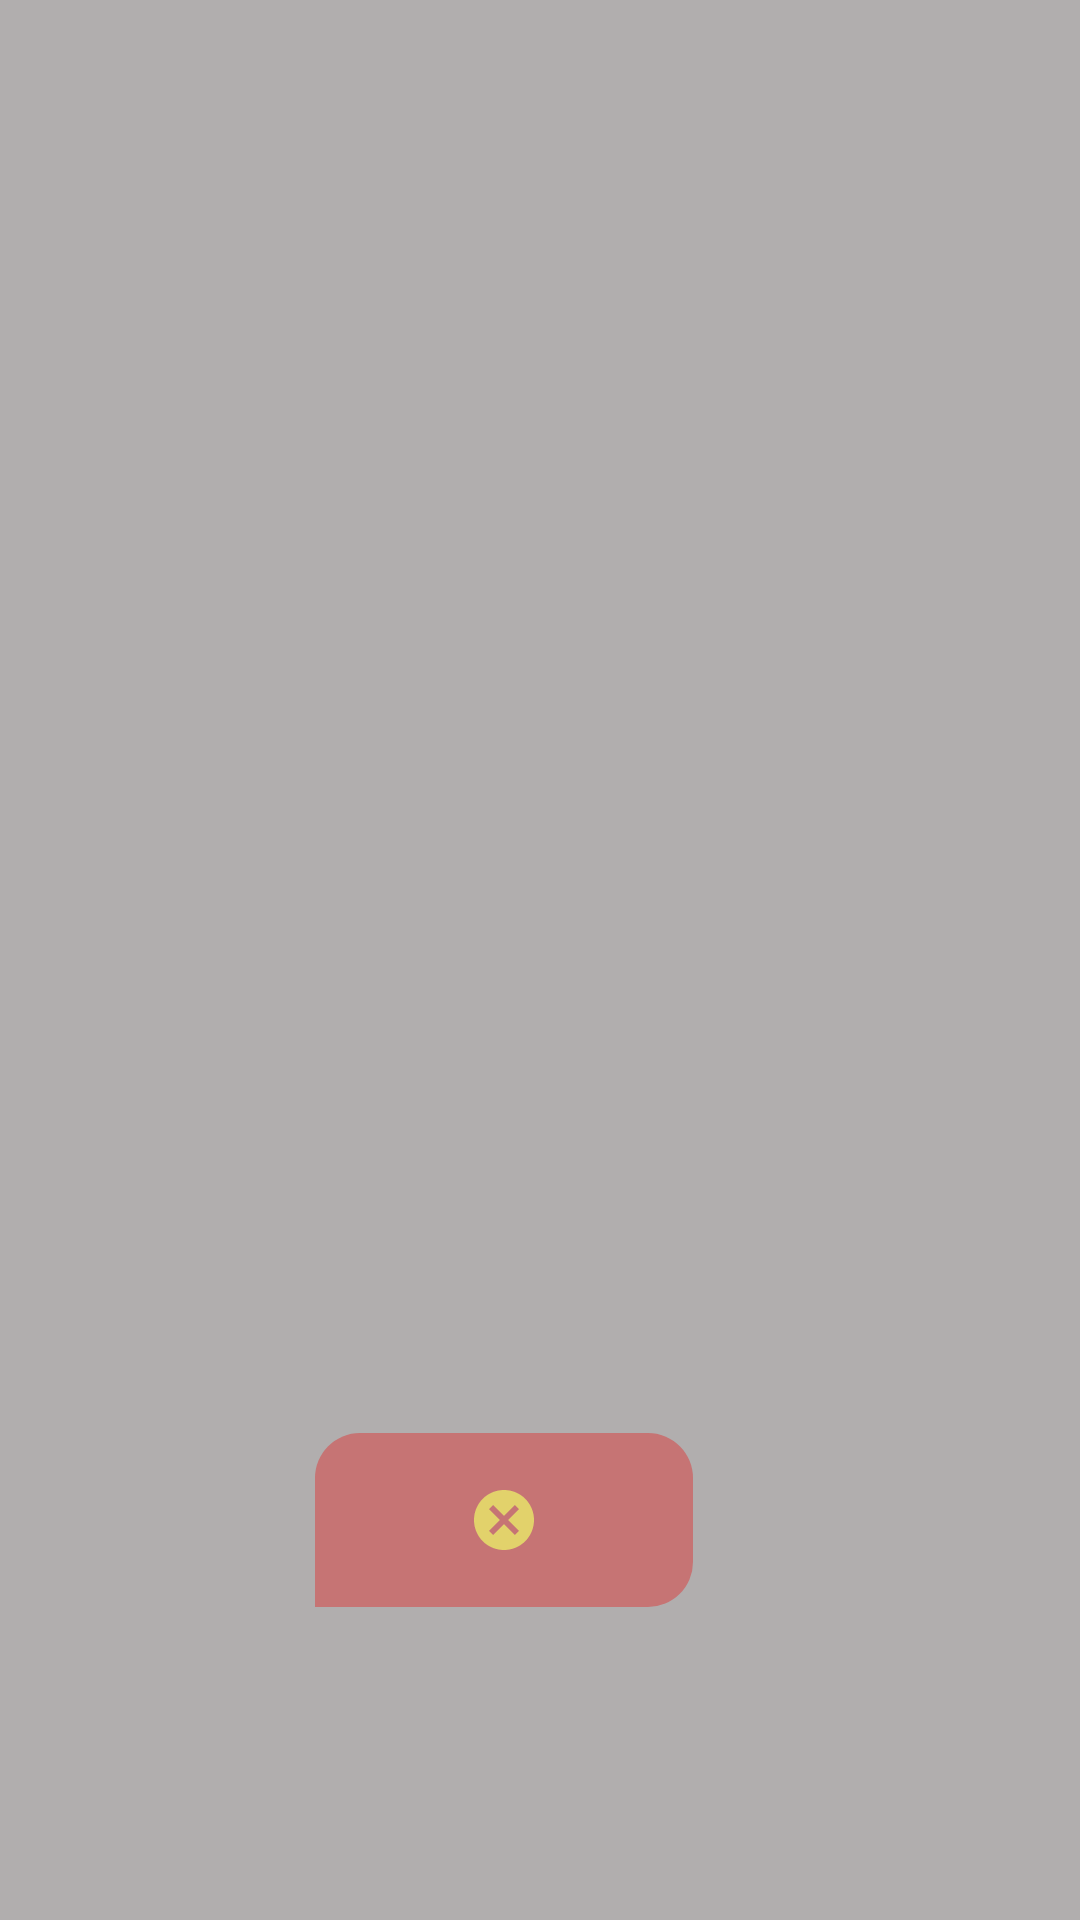

This screen was rendered from an Android layout file. Write that file and the resources it references.
<!-- AndroidManifest.xml: application theme Theme.Repasofinal -->
<!-- res/layout/fragment_descripcion.xml -->
<?xml version="1.0" encoding="utf-8"?>
<androidx.constraintlayout.widget.ConstraintLayout xmlns:android="http://schemas.android.com/apk/res/android"
    xmlns:app="http://schemas.android.com/apk/res-auto"
    xmlns:tools="http://schemas.android.com/tools"
    android:layout_width="match_parent"
    android:layout_height="match_parent"
    android:background="#B1AEAE"
    tools:context=".FragmentDescripcion">

    

    <TextView
        android:id="@+id/tvFGDesc"
        android:layout_width="224dp"
        android:layout_height="267dp"
        android:gravity="center"
        android:textSize="22sp"
        android:textStyle="bold"
        app:layout_constraintBottom_toTopOf="@+id/btnFGSalir"
        app:layout_constraintEnd_toEndOf="parent"
        app:layout_constraintHorizontal_bias="0.443"
        app:layout_constraintStart_toStartOf="parent"
        app:layout_constraintTop_toBottomOf="@+id/ivFGBandera"
        app:layout_constraintVertical_bias="0.512" />

    <ImageView
        android:id="@+id/ivFGBandera"
        android:layout_width="282dp"
        android:layout_height="150dp"
        android:layout_marginTop="116dp"
        app:layout_constraintEnd_toEndOf="parent"
        app:layout_constraintHorizontal_bias="0.441"
        app:layout_constraintStart_toStartOf="parent"
        app:layout_constraintTop_toTopOf="parent">

    </ImageView>

    <ImageButton
        android:id="@+id/btnFGSalir"
        android:layout_width="126dp"
        android:layout_height="58dp"
        android:background="@drawable/borde"
        android:backgroundTint="#C67474"
        android:src="@drawable/ic_baseline_cancel_24"
        app:layout_constraintBottom_toBottomOf="parent"
        app:layout_constraintEnd_toEndOf="parent"
        app:layout_constraintHorizontal_bias="0.449"
        app:layout_constraintStart_toStartOf="parent"
        app:layout_constraintTop_toTopOf="parent"
        app:layout_constraintVertical_bias="0.821">

    </ImageButton>

</androidx.constraintlayout.widget.ConstraintLayout>
<!-- resources referenced by this layout -->
<resources>
  <!-- drawable borde (drawable) -->
  <?xml version="1.0" encoding="utf-8"?>
  <selector xmlns:android="http://schemas.android.com/apk/res/android">
      <item android:top="4dp" android:right="4dp" android:left="4dp">
          <shape android:shape="rectangle">
              <corners android:topLeftRadius="15dp" android:topRightRadius="15dp" android:bottomRightRadius="15dp" />
              <solid android:color="#BCDFA7" />
          </shape>
      </item>
  </selector>
  <!-- drawable ic_baseline_cancel_24 (drawable) -->
  <vector android:height="24dp" android:tint="#E2D26B"
      android:viewportHeight="24" android:viewportWidth="24"
      android:width="24dp" xmlns:android="http://schemas.android.com/apk/res/android">
      <path android:fillColor="@android:color/white" android:pathData="M12,2C6.47,2 2,6.47 2,12s4.47,10 10,10 10,-4.47 10,-10S17.53,2 12,2zM17,15.59L15.59,17 12,13.41 8.41,17 7,15.59 10.59,12 7,8.41 8.41,7 12,10.59 15.59,7 17,8.41 13.41,12 17,15.59z"/>
  </vector>
  <style name="Theme.Repasofinal" parent="Theme.MaterialComponents.DayNight.DarkActionBar">
          
          <item name="colorPrimary">@color/purple_500</item>
          <item name="colorPrimaryVariant">@color/purple_700</item>
          <item name="colorOnPrimary">@color/white</item>
          
          <item name="colorSecondary">@color/teal_200</item>
          <item name="colorSecondaryVariant">@color/teal_700</item>
          <item name="colorOnSecondary">@color/black</item>
          
          <item name="android:statusBarColor" tools:targetApi="l">?attr/colorPrimaryVariant</item>
          
      </style>
  <!-- not gathered from this repository: default colours our renderer supplied (Android Studio template values) -->
  <color name="purple_500">#FF6200EE</color>
  <color name="purple_700">#FF3700B3</color>
  <color name="teal_200">#FF03DAC5</color>
  <color name="teal_700">#FF018786</color>
  <color name="black">#FF000000</color>
  <color name="white">#FFFFFFFF</color>
</resources>
